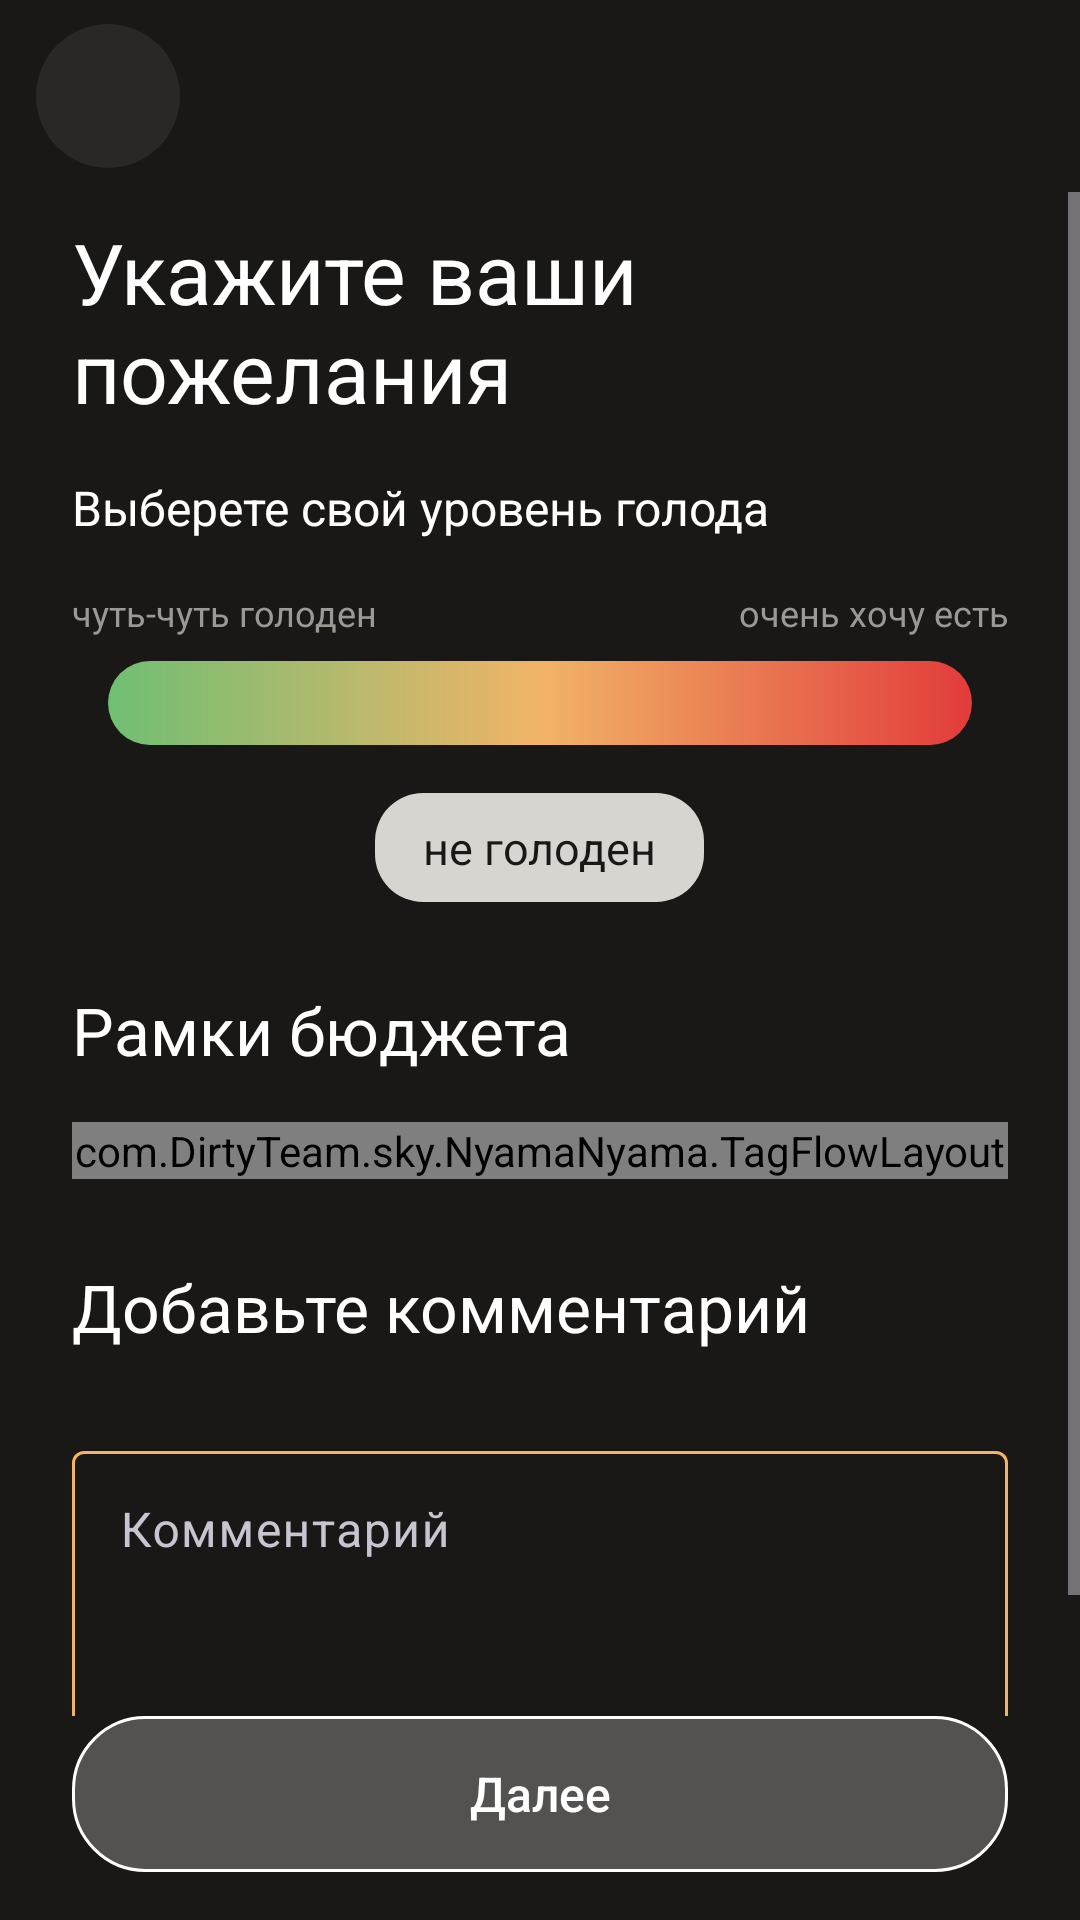

The Android layout XML behind this screen, and the referenced resources:
<!-- AndroidManifest.xml: application theme Theme.NyamaNyama -->
<!-- res/layout/activity_desire.xml -->
<?xml version="1.0" encoding="utf-8"?>
<androidx.constraintlayout.widget.ConstraintLayout xmlns:android="http://schemas.android.com/apk/res/android"
    xmlns:app="http://schemas.android.com/apk/res-auto"
    xmlns:tools="http://schemas.android.com/tools"
    android:id="@+id/desire_root"
    android:layout_width="match_parent"
    android:layout_height="match_parent"
    android:background="@color/nyama_gray"
    tools:context=".DesireActivity">

    <ImageButton
        android:id="@+id/desire_back"
        android:layout_width="48dp"
        android:layout_height="48dp"
        android:layout_marginStart="12dp"
        android:layout_marginTop="8dp"
        android:background="@drawable/bg_icon_button"
        android:contentDescription="@string/cd_back"
        android:padding="12dp"
        android:scaleType="centerInside"
        android:src="@drawable/ic_arrow_back"
        app:layout_constraintStart_toStartOf="parent"
        app:layout_constraintTop_toTopOf="parent" />

    <ScrollView
        android:id="@+id/desire_scroll"
        android:layout_width="0dp"
        android:layout_height="0dp"
        android:layout_marginTop="8dp"
        android:clipChildren="false"
        android:clipToPadding="false"
        android:fillViewport="true"
        app:layout_constraintBottom_toTopOf="@id/desire_next"
        app:layout_constraintEnd_toEndOf="parent"
        app:layout_constraintStart_toStartOf="parent"
        app:layout_constraintTop_toBottomOf="@id/desire_back">

        <LinearLayout
            android:layout_width="match_parent"
            android:layout_height="wrap_content"
            android:clipChildren="false"
            android:orientation="vertical"
            android:paddingStart="24dp"
            android:paddingTop="8dp"
            android:paddingEnd="24dp"
            android:paddingBottom="16dp">

            <TextView
                android:id="@+id/desire_title"
                android:layout_width="match_parent"
                android:layout_height="wrap_content"
                android:text="@string/desire_title"
                android:textColor="@color/white"
                android:textSize="28sp" />

            <TextView
                android:id="@+id/desire_hunger_label"
                android:layout_width="match_parent"
                android:layout_height="wrap_content"
                android:layout_marginTop="16dp"
                android:text="@string/desire_hunger_label"
                android:textColor="@color/white"
                android:textSize="16sp" />

            <LinearLayout
                android:layout_width="match_parent"
                android:layout_height="wrap_content"
                android:layout_marginTop="16dp"
                android:orientation="horizontal">

                <TextView
                    android:id="@+id/hunger_end_low"
                    android:layout_width="0dp"
                    android:layout_height="wrap_content"
                    android:layout_weight="1"
                    android:text="@string/hunger_end_low"
                    android:textColor="@color/nyama_text_muted"
                    android:textSize="12sp" />

                <TextView
                    android:id="@+id/hunger_end_high"
                    android:layout_width="0dp"
                    android:layout_height="wrap_content"
                    android:layout_weight="1"
                    android:gravity="end"
                    android:text="@string/hunger_end_high"
                    android:textColor="@color/nyama_text_muted"
                    android:textSize="12sp" />
            </LinearLayout>

            <SeekBar
                android:id="@+id/hunger_slider"
                android:layout_width="match_parent"
                android:layout_height="wrap_content"
                android:layout_marginTop="4dp"
                android:max="100"
                android:maxHeight="28dp"
                android:minHeight="28dp"
                android:paddingStart="12dp"
                android:paddingTop="4dp"
                android:paddingEnd="12dp"
                android:paddingBottom="4dp"
                android:progress="0"
                android:progressDrawable="@drawable/bg_hunger_progress"
                android:splitTrack="false"
                android:thumb="@drawable/bg_hunger_thumb"
                android:thumbOffset="0dp" />

            <TextView
                android:id="@+id/hunger_popup"
                android:layout_width="wrap_content"
                android:layout_height="wrap_content"
                android:layout_gravity="center_horizontal"
                android:layout_marginTop="12dp"
                android:background="@drawable/bg_hunger_popup"
                android:gravity="center"
                android:paddingStart="16dp"
                android:paddingTop="8dp"
                android:paddingEnd="16dp"
                android:paddingBottom="8dp"
                android:text="@string/hunger_none"
                android:textColor="@color/nyama_gray"
                android:textSize="15sp" />

            <TextView
                android:id="@+id/budget_frames_title2"
                android:layout_width="match_parent"
                android:layout_height="wrap_content"
                android:layout_marginTop="28dp"
                android:text="Рамки бюджета"
                android:textColor="@color/white"
                android:textSize="22sp" />

            <com.DirtyTeam.sky.NyamaNyama.TagFlowLayout
                android:id="@+id/budget_tags"
                android:layout_width="match_parent"
                android:layout_height="wrap_content"
                android:layout_marginTop="16dp"
                android:clipChildren="false" />

            <TextView
                android:id="@+id/budget_frames_title"
                android:layout_width="match_parent"
                android:layout_height="wrap_content"
                android:layout_marginTop="28dp"
                android:text="Добавьте комментарий"
                android:textColor="@color/white"
                android:textSize="22sp" />

            <FrameLayout
                android:layout_width="match_parent"
                android:layout_height="wrap_content"
                android:layout_marginTop="28dp">

                <com.google.android.material.textfield.TextInputLayout
                    android:id="@+id/desire_comment_input"
                    style="@style/Widget.Material3.TextInputLayout.OutlinedBox"
                    android:layout_width="match_parent"
                    android:layout_height="wrap_content"
                    android:hint="@string/desire_comment_hint"
                    app:boxStrokeColor="@color/nyama_orange_box"
                    app:boxStrokeWidth="1dp"
                    app:boxStrokeWidthFocused="1dp"
                    app:hintTextColor="@color/nyama_orange">

                    <com.google.android.material.textfield.TextInputEditText
                        android:id="@+id/desire_comment"
                        android:layout_width="match_parent"
                        android:layout_height="wrap_content"
                        android:gravity="top|start"
                        android:imeOptions="actionDone"
                        android:inputType="textCapSentences"
                        android:maxLength="100"
                        android:maxLines="1"
                        android:minHeight="96dp"
                        android:paddingEnd="44dp"
                        android:paddingBottom="40dp"
                        android:textColor="@color/white" />

                </com.google.android.material.textfield.TextInputLayout>

                <ImageButton
                    android:id="@+id/comment_done"
                    android:layout_width="36dp"
                    android:layout_height="36dp"
                    android:layout_gravity="bottom|end"
                    android:layout_marginEnd="8dp"
                    android:layout_marginBottom="8dp"
                    android:background="@drawable/bg_icon_button"
                    android:contentDescription="@string/cd_hide_keyboard"
                    android:focusable="false"
                    android:padding="8dp"
                    android:scaleType="centerInside"
                    android:src="@drawable/ic_check"
                    android:visibility="gone" />

            </FrameLayout>

            <Space
                android:layout_width="match_parent"
                android:layout_height="20dp" />

        </LinearLayout>
    </ScrollView>

    <androidx.appcompat.widget.AppCompatButton
        android:id="@+id/desire_next"
        android:layout_width="0dp"
        android:layout_height="wrap_content"
        android:layout_marginStart="24dp"
        android:layout_marginEnd="24dp"
        android:layout_marginBottom="16dp"
        android:background="@drawable/bg_budget_next"
        android:backgroundTint="@null"
        android:minHeight="52dp"
        android:text="@string/budget_next"
        android:textAllCaps="false"
        android:textColor="@color/white"
        android:textSize="16sp"
        app:layout_constraintBottom_toBottomOf="parent"
        app:layout_constraintEnd_toEndOf="parent"
        app:layout_constraintStart_toStartOf="parent" />

</androidx.constraintlayout.widget.ConstraintLayout>
<!-- resources referenced by this layout -->
<resources>
  <color name="nyama_gray">#FF1A1816</color>
  <color name="nyama_orange">#FFF1B467</color>
  <color name="nyama_text_muted">#FF9C9894</color>
  <color name="white">#FFFFFFFF</color>
  <!-- drawable bg_budget_next (drawable) -->
  <?xml version="1.0" encoding="utf-8"?>
  <shape xmlns:android="http://schemas.android.com/apk/res/android"
      android:shape="rectangle">
      <solid android:color="#40FFFFFF" />
      <stroke
          android:width="1dp"
          android:color="@color/white" />
      <corners android:radius="24dp" />
  </shape>
  <!-- drawable bg_hunger_popup (drawable) -->
  <?xml version="1.0" encoding="utf-8"?>
  <shape xmlns:android="http://schemas.android.com/apk/res/android"
      android:shape="rectangle">
      <solid android:color="#FFD8D5D0" />
      <corners android:radius="16dp" />
  </shape>
  <!-- drawable bg_hunger_progress (drawable) -->
  <?xml version="1.0" encoding="utf-8"?>
  <layer-list xmlns:android="http://schemas.android.com/apk/res/android">
      <item
          android:id="@android:id/background"
          android:drawable="@drawable/bg_hunger_track" />
      <item android:id="@android:id/progress">
          <clip>
              <shape android:shape="rectangle">
                  <solid android:color="@android:color/transparent" />
              </shape>
          </clip>
      </item>
  </layer-list>
  <!-- drawable bg_icon_button (drawable) -->
  <?xml version="1.0" encoding="utf-8"?>
  <shape xmlns:android="http://schemas.android.com/apk/res/android"
      android:shape="oval">
      <solid android:color="@color/nyama_gray_light" />
  </shape>
  <!-- drawable ic_check (drawable) -->
  <?xml version="1.0" encoding="utf-8"?>
  <vector xmlns:android="http://schemas.android.com/apk/res/android"
      android:width="24dp"
      android:height="24dp"
      android:viewportWidth="24"
      android:viewportHeight="24">
      <path
          android:fillColor="@color/white"
          android:pathData="M9,16.2 L4.8,12 3.4,13.4 9,19 20.6,7.4 19.2,6z" />
  </vector>
  <string name="budget_next">\u0414\u0430\u043b\u0435\u0435</string>
  <string name="cd_back">\u041d\u0430\u0437\u0430\u0434</string>
  <string name="cd_hide_keyboard">\u0417\u0430\u043a\u0440\u044b\u0442\u044c \u043a\u043b\u0430\u0432\u0438\u0430\u0442\u0443\u0440\u0443</string>
  <string name="desire_comment_hint">\u041a\u043e\u043c\u043c\u0435\u043d\u0442\u0430\u0440\u0438\u0439</string>
  <string name="desire_hunger_label">\u0412\u044b\u0431\u0435\u0440\u0435\u0442\u0435 \u0441\u0432\u043e\u0439 \u0443\u0440\u043e\u0432\u0435\u043d\u044c \u0433\u043e\u043b\u043e\u0434\u0430</string>
  <string name="desire_title">\u0423\u043a\u0430\u0436\u0438\u0442\u0435 \u0432\u0430\u0448\u0438 \u043f\u043e\u0436\u0435\u043b\u0430\u043d\u0438\u044f</string>
  <string name="hunger_end_high">\u043e\u0447\u0435\u043d\u044c \u0445\u043e\u0447\u0443 \u0435\u0441\u0442\u044c</string>
  <string name="hunger_end_low">\u0447\u0443\u0442\u044c-\u0447\u0443\u0442\u044c \u0433\u043e\u043b\u043e\u0434\u0435\u043d</string>
  <string name="hunger_none">\u043d\u0435 \u0433\u043e\u043b\u043e\u0434\u0435\u043d</string>
  <style name="Theme.NyamaNyama" parent="Base.Theme.NyamaNyama" />
  <!-- drawable bg_hunger_track (drawable) -->
  <?xml version="1.0" encoding="utf-8"?>
  <shape xmlns:android="http://schemas.android.com/apk/res/android"
      android:shape="rectangle">
      <corners android:radius="100dp" />
      <size android:height="12dp" />
      <gradient
          android:angle="0"
          android:centerColor="#FFF1B467"
          android:endColor="#FFE23B3B"
          android:startColor="#FF6FBF73" />
  </shape>
  <color name="nyama_gray_light">#FF2A2724</color>
  <color name="nyama_orange_dark">#FFE09A4A</color>
</resources>
